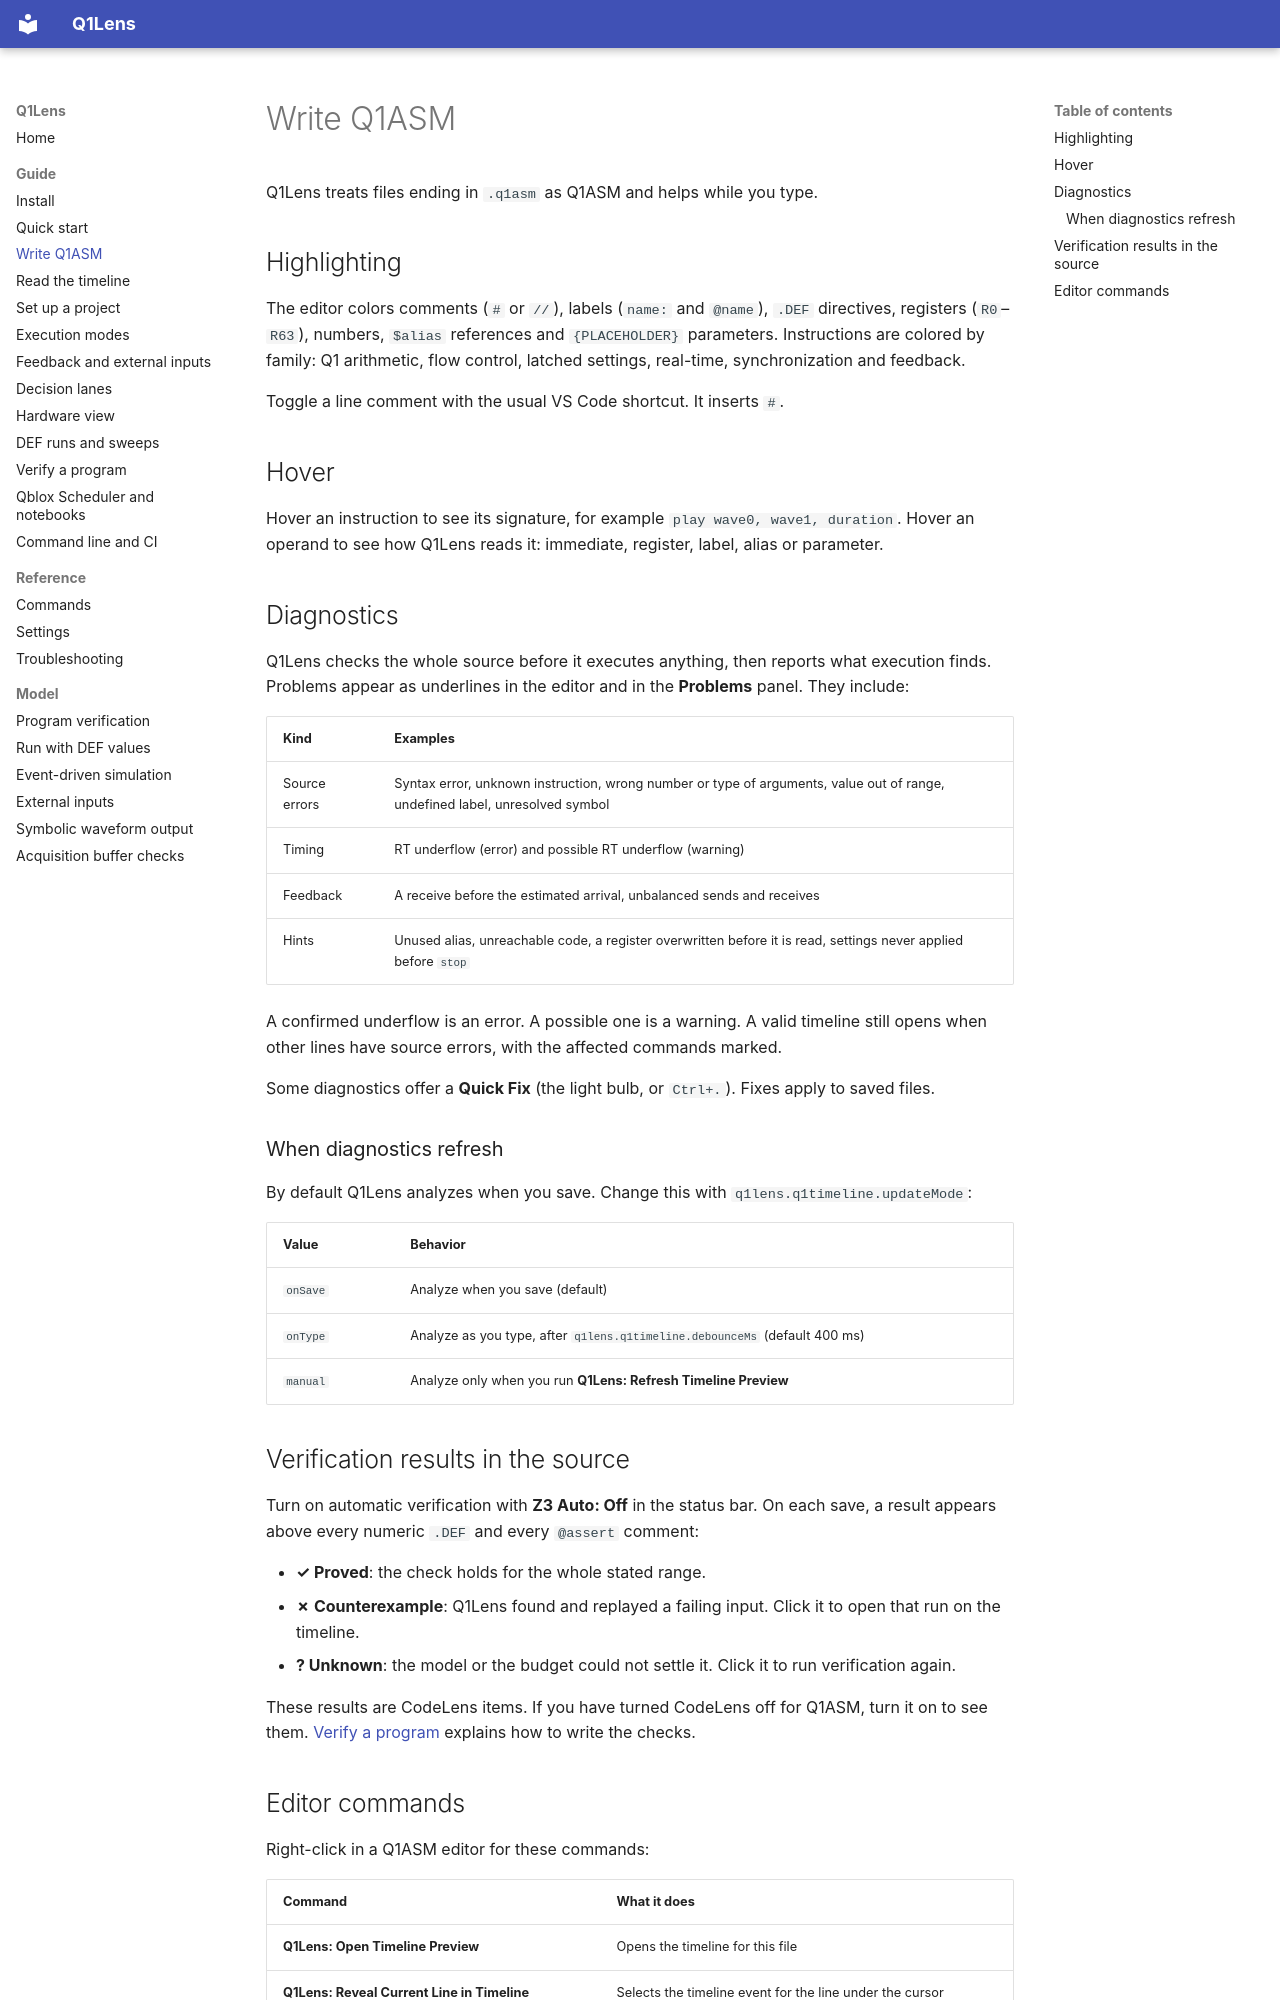

repository: ikjin2/q1lens · page: guide/editing/index.html · generator: mkdocs

# Write Q1ASM

Q1Lens treats files ending in `.q1asm` as Q1ASM and helps while you type.

## Highlighting

The editor colors comments (`#` or `//`), labels (`name:` and `@name`), `.DEF` directives, registers (`R0`–`R63`), numbers, `$alias` references and `{PLACEHOLDER}` parameters. Instructions are colored by family: Q1 arithmetic, flow control, latched settings, real-time, synchronization and feedback.

Toggle a line comment with the usual VS Code shortcut. It inserts `#`.

## Hover

Hover an instruction to see its signature, for example `play wave0, wave1, duration`. Hover an operand to see how Q1Lens reads it: immediate, register, label, alias or parameter.

## Diagnostics

Q1Lens checks the whole source before it executes anything, then reports what execution finds. Problems appear as underlines in the editor and in the **Problems** panel. They include:

| Kind | Examples |
| --- | --- |
| Source errors | Syntax error, unknown instruction, wrong number or type of arguments, value out of range, undefined label, unresolved symbol |
| Timing | RT underflow (error) and possible RT underflow (warning) |
| Feedback | A receive before the estimated arrival, unbalanced sends and receives |
| Hints | Unused alias, unreachable code, a register overwritten before it is read, settings never applied before `stop` |

A confirmed underflow is an error. A possible one is a warning. A valid timeline still opens when other lines have source errors, with the affected commands marked.

Some diagnostics offer a **Quick Fix** (the light bulb, or `Ctrl+.`). Fixes apply to saved files.

### When diagnostics refresh

By default Q1Lens analyzes when you save. Change this with `q1lens.q1timeline.updateMode`:

| Value | Behavior |
| --- | --- |
| `onSave` | Analyze when you save (default) |
| `onType` | Analyze as you type, after `q1lens.q1timeline.debounceMs` (default 400 ms) |
| `manual` | Analyze only when you run **Q1Lens: Refresh Timeline Preview** |

## Verification results in the source

Turn on automatic verification with **Z3 Auto: Off** in the status bar. On each save, a result appears above every numeric `.DEF` and every `@assert` comment:

- **✓ Proved**: the check holds for the whole stated range.
- **✗ Counterexample**: Q1Lens found and replayed a failing input. Click it to open that run on the timeline.
- **? Unknown**: the model or the budget could not settle it. Click it to run verification again.

These results are CodeLens items. If you have turned CodeLens off for Q1ASM, turn it on to see them. [Verify a program](verification.md) explains how to write the checks.
